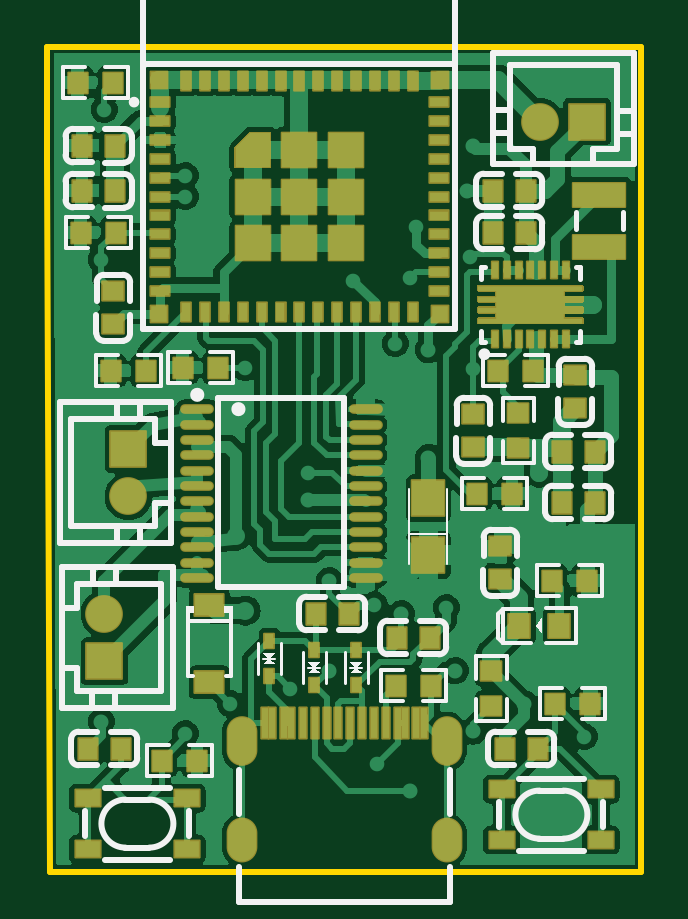
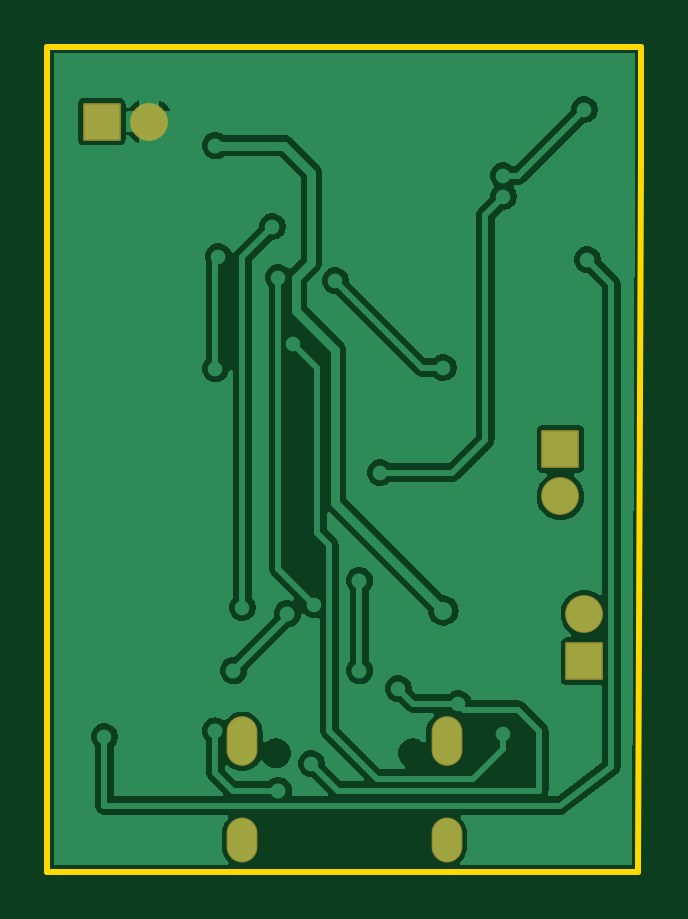
Circuit board: 10 layer files. Board 25.1 x 34.9 mm.
- drill: Drill_NPTH_Through.DRL (290 bytes)
- drill: Drill_PTH_Through.DRL (1095 bytes)
- drill: Drill_PTH_Through_Via.DRL (799 bytes)
- outline: Gerber_BoardOutlineLayer.GKO (519 bytes)
- bottom_copper: Gerber_BottomLayer.GBL (31041 bytes)
- bottom_mask: Gerber_BottomSolderMaskLayer.GBS (950 bytes)
- top_copper: Gerber_TopLayer.GTL (86965 bytes)
- paste: Gerber_TopPasteMaskLayer.GTP (17806 bytes)
- top_silk: Gerber_TopSilkscreenLayer.GTO (16002 bytes)
- top_mask: Gerber_TopSolderMaskLayer.GTS (16142 bytes)

=== drill: Drill_NPTH_Through.DRL ===
M48
INCH,LZ
;FILE_FORMAT=2:4
;TYPE=NON_PLATED
;Layer: NPTH_Through
;EasyEDA v6.5.44, 2024-08-04 19:31:39
;8096e950b96f4993ae864095ad5b81d7,d882a8cb847549dbb05e31b2b695811d,10
;Gerber Generator version 0.2
;Holesize 1 = 0.0300 inch
T01C0.0300
%
G05
G90
T01
X006808Y022625
X009092Y022625
M30

=== drill: Drill_PTH_Through.DRL ===
M48
INCH,LZ
;FILE_FORMAT=2:4
;TYPE=PLATED
;Layer: PTH_Through
;EasyEDA v6.5.44, 2024-08-04 19:31:39
;8096e950b96f4993ae864095ad5b81d7,d882a8cb847549dbb05e31b2b695811d,10
;Gerber Generator version 0.2
;Holesize 1 = 0.0120 inch
T01C0.0120
;Holesize 2 = 0.0320 inch
T02C0.0320
;Holesize 3 = 0.0350 inch
T03C0.0350
%
G05
G90
T01
X007050Y023700
X008500Y022450
X006050Y023450
X003900Y030850
X011950Y022900
X007350Y027300
X005300Y031900
X005300Y032250
X003950Y033350
X008450Y025100
X009650Y025050
X008100Y030500
X008800Y029450
X006300Y029050
X005300Y022950
X009150Y031400
X009050Y030550
X010050Y030900
X010100Y029031
X006300Y025000
X010100Y032750
X007700Y025500
X007700Y024000
X009800Y024000
X008900Y024950
X010100Y022993
X009050Y022000
X010000Y032000
X012100Y030100
X009350Y029350
X010950Y023447
X011200Y027300
X006150Y026250
X003900Y023150
X009350Y027550
X007350Y026850
T02
X009653Y021058G85X009653Y021294
X009653Y022664G85X009653Y022979
X006247Y022664G85X006247Y022979
X006247Y021058G85X006247Y021294
T03
X003950Y024156
X003950Y024944
X004350Y027694
X004350Y026906
X011994Y033150
X011206Y033150
M30

=== drill: Drill_PTH_Through_Via.DRL ===
M48
INCH,LZ
;FILE_FORMAT=2:4
;TYPE=PLATED
;Layer: PTH_Through_Via
;EasyEDA v6.5.44, 2024-08-04 19:31:39
;8096e950b96f4993ae864095ad5b81d7,d882a8cb847549dbb05e31b2b695811d,10
;Gerber Generator version 0.2
;Holesize 1 = 0.0120 inch
T01C0.0120
%
G05
G90
T01
X007050Y023700
X008500Y022450
X006050Y023450
X003900Y030850
X011950Y022900
X007350Y027300
X005300Y031900
X005300Y032250
X003950Y033350
X008450Y025100
X009650Y025050
X008100Y030500
X008800Y029450
X006300Y029050
X005300Y022950
X009150Y031400
X009050Y030550
X010050Y030900
X010100Y029031
X006300Y025000
X010100Y032750
X007700Y025500
X007700Y024000
X009800Y024000
X008900Y024950
X010100Y022993
X009050Y022000
X010000Y032000
X012100Y030100
X009350Y029350
X010950Y023447
X011200Y027300
X006150Y026250
X003900Y023150
X009350Y027550
X007350Y026850
M30

=== outline: Gerber_BoardOutlineLayer.GKO ===
G04 Layer: BoardOutlineLayer*
G04 EasyEDA v6.5.44, 2024-08-04 19:31:39*
G04 8096e950b96f4993ae864095ad5b81d7,d882a8cb847549dbb05e31b2b695811d,10*
G04 Gerber Generator version 0.2*
G04 Scale: 100 percent, Rotated: No, Reflected: No *
G04 Dimensions in inches *
G04 leading zeros omitted , absolute positions ,3 integer and 6 decimal *
%FSLAX36Y36*%
%MOIN*%

%ADD10C,0.0100*%
D10*
X300000Y3250000D02*
G01*
X300000Y3440000D01*
X1290000Y3440000D01*
X1290000Y2065000D01*
X305000Y2065000D01*
X300000Y3250000D01*

%LPD*%
M02*

=== bottom_copper: Gerber_BottomLayer.GBL (31041 bytes, source omitted) ===
=== bottom_mask: Gerber_BottomSolderMaskLayer.GBS ===
G04 Layer: BottomSolderMaskLayer*
G04 EasyEDA v6.5.44, 2024-08-04 19:31:39*
G04 8096e950b96f4993ae864095ad5b81d7,d882a8cb847549dbb05e31b2b695811d,10*
G04 Gerber Generator version 0.2*
G04 Scale: 100 percent, Rotated: No, Reflected: No *
G04 Dimensions in inches *
G04 leading zeros omitted , absolute positions ,3 integer and 6 decimal *
%FSLAX36Y36*%
%MOIN*%

%AMMACRO1*4,1,8,-0.0303,-0.0315,-0.0315,-0.0303,-0.0315,0.0303,-0.0303,0.0315,0.0303,0.0315,0.0315,0.0303,0.0315,-0.0303,0.0303,-0.0315,-0.0303,-0.0315,0*%
%ADD10MACRO1*%
%ADD11C,0.0630*%
%ADD12O,0.051244000000000005X0.074866*%
%ADD13O,0.051244000000000005X0.08274000000000001*%

%LPD*%
D10*
G01*
X395000Y2415629D03*
D11*
G01*
X395000Y2494369D03*
D10*
G01*
X435000Y2769368D03*
D11*
G01*
X435000Y2690630D03*
D10*
G01*
X1199369Y3315000D03*
D11*
G01*
X1120630Y3315000D03*
D12*
G01*
X965280Y2117597D03*
D13*
G01*
X965280Y2282157D03*
G01*
X624720Y2282157D03*
D12*
G01*
X624720Y2117597D03*
M02*

=== top_copper: Gerber_TopLayer.GTL (86965 bytes, source omitted) ===
=== paste: Gerber_TopPasteMaskLayer.GTP (17806 bytes, source omitted) ===
=== top_silk: Gerber_TopSilkscreenLayer.GTO (16002 bytes, source omitted) ===
=== top_mask: Gerber_TopSolderMaskLayer.GTS (16142 bytes, source omitted) ===
